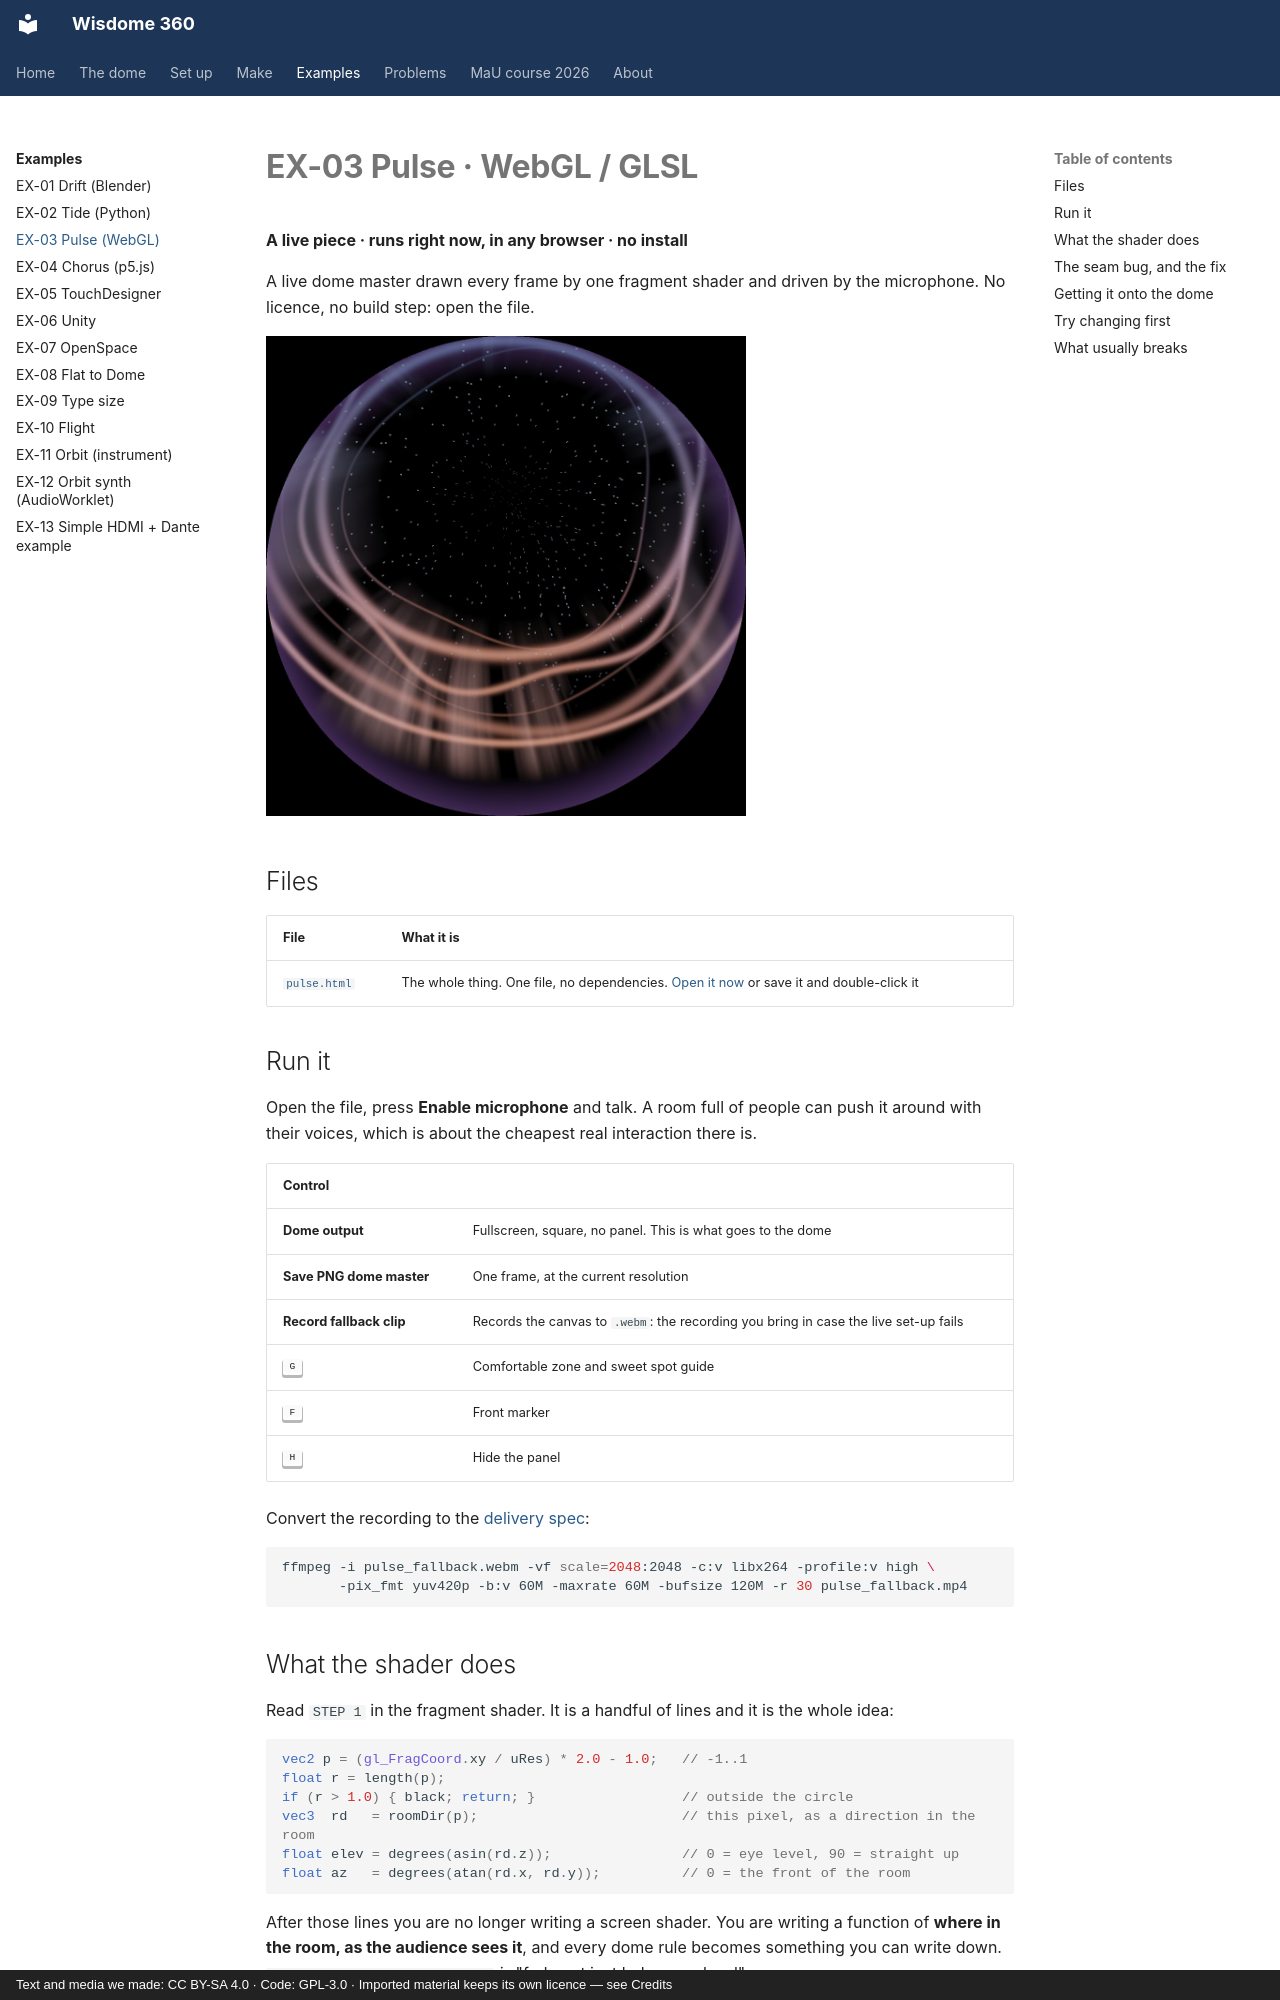

repository: dcuartielles/wisdome-360 · page: examples/ex03-pulse/index.html · generator: mkdocs · copyright: Text and media we made: CC BY-SA 4.0 · Code: GPL-3.0 · Imported material keeps its own licence — see Credits

---
title: EX-03 Pulse (WebGL / GLSL)
---

# EX-03 Pulse · WebGL / GLSL

**A live piece · runs right now, in any browser · no install**

A live dome master drawn every frame by one fragment shader and driven by the microphone. No licence, no build step: open the file.

![A frame of Pulse: ribbons and curtains of light, brightest in front](images/ex03-pulse.jpg){ width="480" }

## Files

| File | What it is |
|---|---|
| [`pulse.html`](files/EX-03-webgl-glsl/pulse.html) | The whole thing. One file, no dependencies. [Open it now](files/EX-03-webgl-glsl/pulse.html){ target="_blank" } or save it and double-click it |

## Run it

Open the file, press **Enable microphone** and talk. A room full of people can push it around with their voices, which is about the cheapest real interaction there is.

| Control | |
|---|---|
| **Dome output** | Fullscreen, square, no panel. This is what goes to the dome |
| **Save PNG dome master** | One frame, at the current resolution |
| **Record fallback clip** | Records the canvas to `.webm`: the recording you bring in case the live set-up fails |
| ++g++ | Comfortable zone and sweet spot guide |
| ++f++ | Front marker |
| ++h++ | Hide the panel |

Convert the recording to the [delivery spec](../reference/delivery-spec.md#video):

```bash
ffmpeg -i pulse_fallback.webm -vf scale=2048:2048 -c:v libx264 -profile:v high \
       -pix_fmt yuv420p -b:v 60M -maxrate 60M -bufsize 120M -r 30 pulse_fallback.mp4
```
